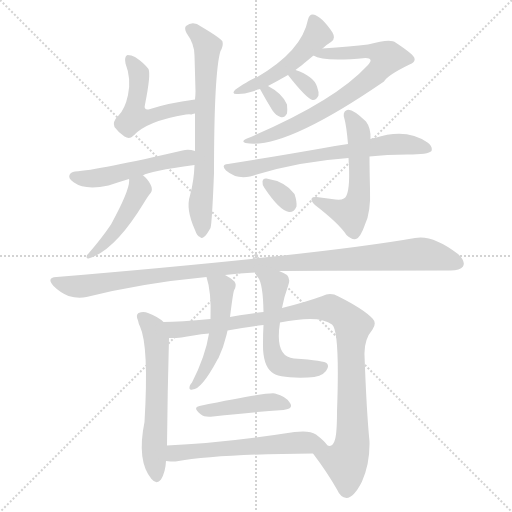
t = 0.00 s
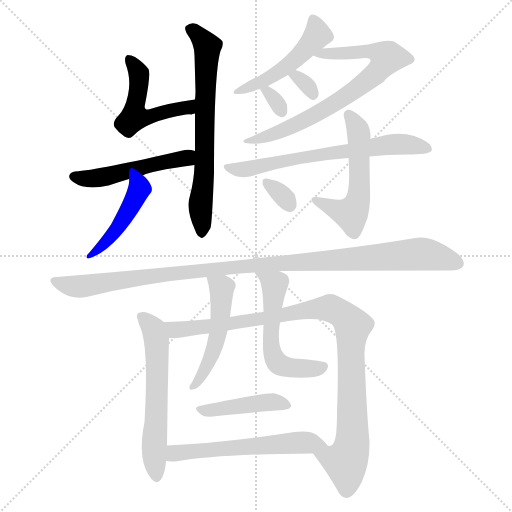
t = 2.55 s
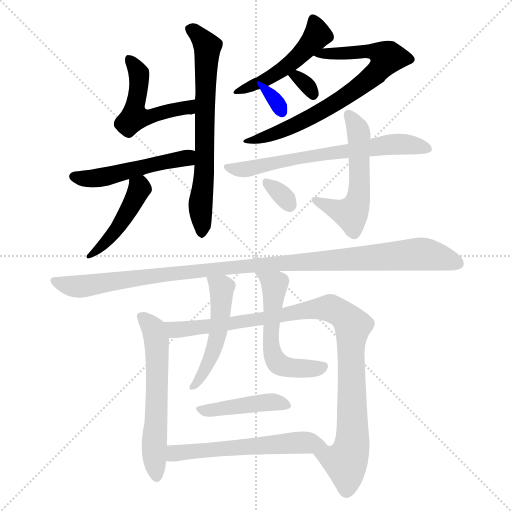
t = 5.10 s
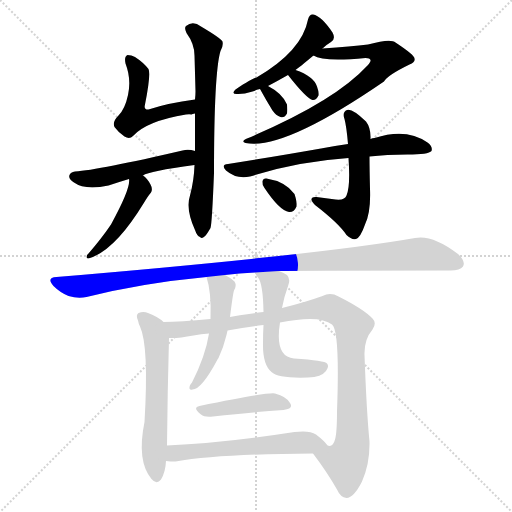
t = 7.65 s
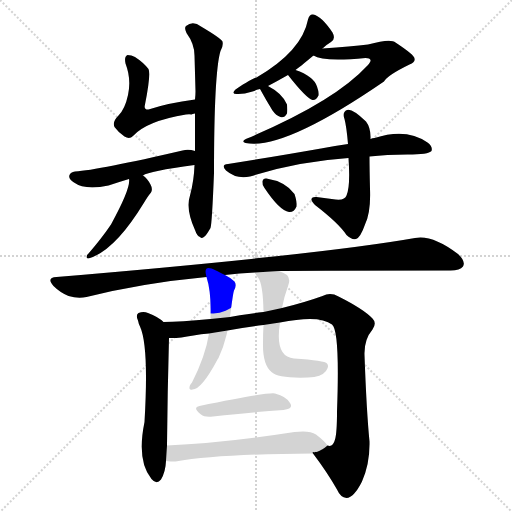
t = 10.21 s
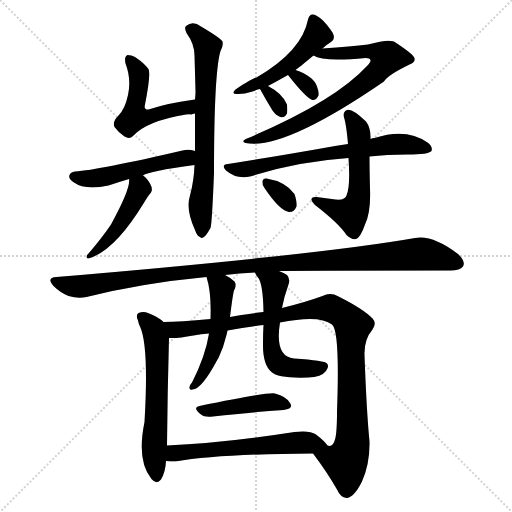
t = 12.76 s

The animated SVG that drew these frames (rendered in a browser with its animation timeline set to each time). Animation: 18 CSS @keyframes rules; one cycle of 12.76 s.

<svg version="1.1" viewBox="0 0 1024 1024" xmlns="http://www.w3.org/2000/svg">
  <g stroke="lightgray" stroke-dasharray="1,1" stroke-width="1" transform="scale(4, 4)">
    <line x1="0" y1="0" x2="256" y2="256"></line>
    <line x1="256" y1="0" x2="0" y2="256"></line>
    <line x1="128" y1="0" x2="128" y2="256"></line>
    <line x1="0" y1="128" x2="256" y2="128"></line>
  </g>
<g transform="scale(1, -1) translate(0, -900)">
   <style type="text/css">
    @keyframes keyframes0 {
      from {
       stroke: blue;
       stroke-dashoffset: 491;
       stroke-width: 128;
       }
       62% {
       animation-timing-function: step-end;
       stroke: blue;
       stroke-dashoffset: 0;
       stroke-width: 128;
       }
       to {
       stroke: black;
       stroke-width: 1024;
       }
       }
       #make-me-a-hanzi-animation-0 {
         animation: keyframes0 0.649577s both;
         animation-delay: 0.000000s;
         animation-timing-function: linear;
       }
    @keyframes keyframes1 {
      from {
       stroke: blue;
       stroke-dashoffset: 675;
       stroke-width: 128;
       }
       69% {
       animation-timing-function: step-end;
       stroke: blue;
       stroke-dashoffset: 0;
       stroke-width: 128;
       }
       to {
       stroke: black;
       stroke-width: 1024;
       }
       }
       #make-me-a-hanzi-animation-1 {
         animation: keyframes1 0.799316s both;
         animation-delay: 0.649577s;
         animation-timing-function: linear;
       }
    @keyframes keyframes2 {
      from {
       stroke: blue;
       stroke-dashoffset: 498;
       stroke-width: 128;
       }
       62% {
       animation-timing-function: step-end;
       stroke: blue;
       stroke-dashoffset: 0;
       stroke-width: 128;
       }
       to {
       stroke: black;
       stroke-width: 1024;
       }
       }
       #make-me-a-hanzi-animation-2 {
         animation: keyframes2 0.655273s both;
         animation-delay: 1.448893s;
         animation-timing-function: linear;
       }
    @keyframes keyframes3 {
      from {
       stroke: blue;
       stroke-dashoffset: 448;
       stroke-width: 128;
       }
       59% {
       animation-timing-function: step-end;
       stroke: blue;
       stroke-dashoffset: 0;
       stroke-width: 128;
       }
       to {
       stroke: black;
       stroke-width: 1024;
       }
       }
       #make-me-a-hanzi-animation-3 {
         animation: keyframes3 0.614583s both;
         animation-delay: 2.104167s;
         animation-timing-function: linear;
       }
    @keyframes keyframes4 {
      from {
       stroke: blue;
       stroke-dashoffset: 483;
       stroke-width: 128;
       }
       61% {
       animation-timing-function: step-end;
       stroke: blue;
       stroke-dashoffset: 0;
       stroke-width: 128;
       }
       to {
       stroke: black;
       stroke-width: 1024;
       }
       }
       #make-me-a-hanzi-animation-4 {
         animation: keyframes4 0.643066s both;
         animation-delay: 2.718750s;
         animation-timing-function: linear;
       }
    @keyframes keyframes5 {
      from {
       stroke: blue;
       stroke-dashoffset: 733;
       stroke-width: 128;
       }
       70% {
       animation-timing-function: step-end;
       stroke: blue;
       stroke-dashoffset: 0;
       stroke-width: 128;
       }
       to {
       stroke: black;
       stroke-width: 1024;
       }
       }
       #make-me-a-hanzi-animation-5 {
         animation: keyframes5 0.846517s both;
         animation-delay: 3.361816s;
         animation-timing-function: linear;
       }
    @keyframes keyframes6 {
      from {
       stroke: blue;
       stroke-dashoffset: 314;
       stroke-width: 128;
       }
       51% {
       animation-timing-function: step-end;
       stroke: blue;
       stroke-dashoffset: 0;
       stroke-width: 128;
       }
       to {
       stroke: black;
       stroke-width: 1024;
       }
       }
       #make-me-a-hanzi-animation-6 {
         animation: keyframes6 0.505534s both;
         animation-delay: 4.208333s;
         animation-timing-function: linear;
       }
    @keyframes keyframes7 {
      from {
       stroke: blue;
       stroke-dashoffset: 314;
       stroke-width: 128;
       }
       51% {
       animation-timing-function: step-end;
       stroke: blue;
       stroke-dashoffset: 0;
       stroke-width: 128;
       }
       to {
       stroke: black;
       stroke-width: 1024;
       }
       }
       #make-me-a-hanzi-animation-7 {
         animation: keyframes7 0.505534s both;
         animation-delay: 4.713867s;
         animation-timing-function: linear;
       }
    @keyframes keyframes8 {
      from {
       stroke: blue;
       stroke-dashoffset: 656;
       stroke-width: 128;
       }
       68% {
       animation-timing-function: step-end;
       stroke: blue;
       stroke-dashoffset: 0;
       stroke-width: 128;
       }
       to {
       stroke: black;
       stroke-width: 1024;
       }
       }
       #make-me-a-hanzi-animation-8 {
         animation: keyframes8 0.783854s both;
         animation-delay: 5.219401s;
         animation-timing-function: linear;
       }
    @keyframes keyframes9 {
      from {
       stroke: blue;
       stroke-dashoffset: 539;
       stroke-width: 128;
       }
       64% {
       animation-timing-function: step-end;
       stroke: blue;
       stroke-dashoffset: 0;
       stroke-width: 128;
       }
       to {
       stroke: black;
       stroke-width: 1024;
       }
       }
       #make-me-a-hanzi-animation-9 {
         animation: keyframes9 0.688639s both;
         animation-delay: 6.003255s;
         animation-timing-function: linear;
       }
    @keyframes keyframes10 {
      from {
       stroke: blue;
       stroke-dashoffset: 319;
       stroke-width: 128;
       }
       51% {
       animation-timing-function: step-end;
       stroke: blue;
       stroke-dashoffset: 0;
       stroke-width: 128;
       }
       to {
       stroke: black;
       stroke-width: 1024;
       }
       }
       #make-me-a-hanzi-animation-10 {
         animation: keyframes10 0.509603s both;
         animation-delay: 6.691895s;
         animation-timing-function: linear;
       }
    @keyframes keyframes11 {
      from {
       stroke: blue;
       stroke-dashoffset: 1068;
       stroke-width: 128;
       }
       78% {
       animation-timing-function: step-end;
       stroke: blue;
       stroke-dashoffset: 0;
       stroke-width: 128;
       }
       to {
       stroke: black;
       stroke-width: 1024;
       }
       }
       #make-me-a-hanzi-animation-11 {
         animation: keyframes11 1.119141s both;
         animation-delay: 7.201497s;
         animation-timing-function: linear;
       }
    @keyframes keyframes12 {
      from {
       stroke: blue;
       stroke-dashoffset: 585;
       stroke-width: 128;
       }
       66% {
       animation-timing-function: step-end;
       stroke: blue;
       stroke-dashoffset: 0;
       stroke-width: 128;
       }
       to {
       stroke: black;
       stroke-width: 1024;
       }
       }
       #make-me-a-hanzi-animation-12 {
         animation: keyframes12 0.726074s both;
         animation-delay: 8.320638s;
         animation-timing-function: linear;
       }
    @keyframes keyframes13 {
      from {
       stroke: blue;
       stroke-dashoffset: 981;
       stroke-width: 128;
       }
       76% {
       animation-timing-function: step-end;
       stroke: blue;
       stroke-dashoffset: 0;
       stroke-width: 128;
       }
       to {
       stroke: black;
       stroke-width: 1024;
       }
       }
       #make-me-a-hanzi-animation-13 {
         animation: keyframes13 1.048340s both;
         animation-delay: 9.046712s;
         animation-timing-function: linear;
       }
    @keyframes keyframes14 {
      from {
       stroke: blue;
       stroke-dashoffset: 493;
       stroke-width: 128;
       }
       62% {
       animation-timing-function: step-end;
       stroke: blue;
       stroke-dashoffset: 0;
       stroke-width: 128;
       }
       to {
       stroke: black;
       stroke-width: 1024;
       }
       }
       #make-me-a-hanzi-animation-14 {
         animation: keyframes14 0.651204s both;
         animation-delay: 10.095052s;
         animation-timing-function: linear;
       }
    @keyframes keyframes15 {
      from {
       stroke: blue;
       stroke-dashoffset: 549;
       stroke-width: 128;
       }
       64% {
       animation-timing-function: step-end;
       stroke: blue;
       stroke-dashoffset: 0;
       stroke-width: 128;
       }
       to {
       stroke: black;
       stroke-width: 1024;
       }
       }
       #make-me-a-hanzi-animation-15 {
         animation: keyframes15 0.696777s both;
         animation-delay: 10.746257s;
         animation-timing-function: linear;
       }
    @keyframes keyframes16 {
      from {
       stroke: blue;
       stroke-dashoffset: 430;
       stroke-width: 128;
       }
       58% {
       animation-timing-function: step-end;
       stroke: blue;
       stroke-dashoffset: 0;
       stroke-width: 128;
       }
       to {
       stroke: black;
       stroke-width: 1024;
       }
       }
       #make-me-a-hanzi-animation-16 {
         animation: keyframes16 0.599935s both;
         animation-delay: 11.443034s;
         animation-timing-function: linear;
       }
    @keyframes keyframes17 {
      from {
       stroke: blue;
       stroke-dashoffset: 570;
       stroke-width: 128;
       }
       65% {
       animation-timing-function: step-end;
       stroke: blue;
       stroke-dashoffset: 0;
       stroke-width: 128;
       }
       to {
       stroke: black;
       stroke-width: 1024;
       }
       }
       #make-me-a-hanzi-animation-17 {
         animation: keyframes17 0.713867s both;
         animation-delay: 12.042969s;
         animation-timing-function: linear;
       }
</style>
<path d="M 390.0 701.0 Q 336.0 694.0 297.0 681.0 Q 287.0 680.0 290.0 691.0 Q 302.0 751.0 297.0 762.0 Q 287.0 775.0 270.0 786.0 Q 263.0 790.0 255.0 790.0 Q 248.0 787.0 251.0 773.0 Q 263.0 742.0 256.0 710.0 Q 250.0 682.0 237.0 669.0 Q 224.0 656.0 229.0 646.0 Q 236.0 636.0 249.0 627.0 Q 259.0 621.0 266.0 628.0 Q 293.0 658.0 372.0 671.0 Q 379.0 672.0 383.0 671.0 Q 384.0 672.0 390.0 673.0 C 419.0 679.0 420.0 705.0 390.0 701.0 Z" fill="lightgray"></path> 
<path d="M 389.0 570.0 Q 388.0 539.0 380.0 509.0 Q 371.0 482.0 390.0 440.0 Q 394.0 428.0 400.0 426.0 Q 404.0 422.0 409.0 427.0 Q 413.0 430.0 421.0 444.0 Q 424.0 453.0 428.0 554.0 Q 428.0 755.0 441.0 798.0 Q 447.0 808.0 445.0 817.0 Q 441.0 824.0 402.0 847.0 Q 386.0 859.0 372.0 848.0 Q 368.0 844.0 373.0 834.0 Q 389.0 812.0 389.0 789.0 Q 390.0 755.0 391.0 717.0 Q 391.0 710.0 390.0 701.0 L 390.0 673.0 Q 390.0 637.0 390.0 598.0 L 389.0 570.0 Z" fill="lightgray"></path> 
<path d="M 286.0 549.0 Q 298.0 558.0 389.0 570.0 C 419.0 574.0 419.0 591.0 390.0 598.0 Q 377.0 602.0 365.0 599.0 Q 197.0 560.0 150.0 557.0 Q 141.0 556.0 139.0 550.0 Q 136.0 543.0 148.0 535.0 Q 170.0 519.0 217.0 529.0 Q 238.0 536.0 258.0 542.0 L 286.0 549.0 Z" fill="lightgray"></path> 
<path d="M 258.0 542.0 Q 262.0 524.0 222.0 451.0 Q 203.0 423.0 177.0 393.0 Q 173.0 390.0 173.0 386.0 Q 173.0 383.0 177.0 383.0 Q 229.0 398.0 287.0 493.0 Q 296.0 508.0 302.0 515.0 Q 306.0 522.0 301.0 531.0 Q 294.0 544.0 286.0 549.0 C 263.0 568.0 257.0 572.0 258.0 542.0 Z" fill="lightgray"></path> 
<path d="M 591.0 760.0 Q 597.0 764.0 627.0 789.0 L 645.0 803.0 Q 652.0 810.0 662.0 816.0 Q 672.0 822.0 665.0 835.0 Q 643.0 868.0 626.0 871.0 Q 619.0 872.0 616.0 861.0 Q 604.0 798.0 513.0 745.0 Q 506.0 744.0 471.0 721.0 Q 462.0 712.0 473.0 712.0 Q 486.0 711.0 505.0 717.0 Q 512.0 720.0 520.0 722.0 L 536.0 728.0 Q 555.0 738.0 576.0 750.0 L 591.0 760.0 Z" fill="lightgray"></path> 
<path d="M 627.0 789.0 Q 646.0 776.0 731.0 784.0 Q 740.0 784.0 741.0 780.0 Q 742.0 777.0 735.0 769.0 Q 669.0 697.0 494.0 623.0 Q 481.0 617.0 491.0 614.0 Q 567.0 599.0 768.0 737.0 Q 774.0 749.0 819.0 771.0 Q 831.0 775.0 829.0 783.0 Q 829.0 790.0 791.0 815.0 Q 782.0 824.0 736.0 811.0 Q 703.0 807.0 645.0 803.0 C 615.0 801.0 599.0 799.0 627.0 789.0 Z" fill="lightgray"></path> 
<path d="M 576.0 750.0 Q 612.0 704.0 625.0 700.0 Q 632.0 699.0 637.0 709.0 Q 638.0 716.0 634.0 727.0 Q 627.0 748.0 591.0 760.0 C 563.0 770.0 560.0 771.0 576.0 750.0 Z" fill="lightgray"></path> 
<path d="M 520.0 722.0 Q 532.0 700.0 545.0 679.0 Q 552.0 669.0 561.0 666.0 Q 568.0 663.0 574.0 673.0 Q 575.0 680.0 574.0 691.0 Q 565.0 713.0 536.0 728.0 C 509.0 742.0 509.0 742.0 520.0 722.0 Z" fill="lightgray"></path> 
<path d="M 696.0 612.0 Q 671.0 609.0 642.0 603.0 Q 557.0 588.0 456.0 572.0 Q 441.0 571.0 452.0 559.0 Q 473.0 541.0 500.0 547.0 Q 594.0 577.0 697.0 584.0 L 739.0 587.0 Q 773.0 591.0 815.0 591.0 Q 857.0 591.0 863.0 598.0 Q 866.0 607.0 855.0 615.0 Q 813.0 645.0 749.0 624.0 Q 745.0 624.0 741.0 622.0 L 696.0 612.0 Z" fill="lightgray"></path> 
<path d="M 741.0 622.0 Q 742.0 644.0 732.0 657.0 Q 704.0 684.0 694.0 680.0 Q 684.0 676.0 689.0 662.0 Q 693.0 647.0 696.0 612.0 L 697.0 584.0 Q 701.0 527.0 693.0 509.0 Q 690.0 499.0 671.0 501.0 Q 652.0 504.0 633.0 506.0 Q 624.0 507.0 623.0 502.0 Q 622.0 498.0 630.0 490.0 Q 678.0 453.0 693.0 430.0 Q 703.0 420.0 712.0 422.0 Q 721.0 425.0 730.0 451.0 Q 742.0 476.0 740.0 523.0 Q 739.0 563.0 739.0 587.0 L 741.0 622.0 Z" fill="lightgray"></path> 
<path d="M 529.0 524.0 Q 559.0 479.0 578.0 476.0 Q 588.0 475.0 593.0 487.0 Q 594.0 497.0 589.0 512.0 Q 571.0 537.0 533.0 543.0 Q 526.0 544.0 525.0 537.0 Q 524.0 531.0 529.0 524.0 Z" fill="lightgray"></path> 
<path d="M 558.0 358.0 Q 573.0 359.0 901.0 359.0 Q 920.0 359.0 926.0 367.0 Q 932.0 377.0 916.0 392.0 Q 865.0 431.0 830.0 424.0 Q 643.0 391.0 113.0 346.0 Q 92.0 345.0 107.0 328.0 Q 120.0 315.0 137.0 308.0 Q 156.0 302.0 173.0 306.0 Q 285.0 334.0 413.0 346.0 L 450.0 350.0 Q 478.0 354.0 510.0 355.0 L 558.0 358.0 Z" fill="lightgray"></path> 
<path d="M 327.0 256.0 Q 317.0 266.0 296.0 274.0 Q 287.0 278.0 277.0 274.0 Q 271.0 270.0 276.0 259.0 Q 277.0 253.0 280.0 247.0 Q 298.0 208.0 289.0 56.0 Q 273.0 -22.0 303.0 -58.0 Q 313.0 -70.0 322.0 -59.0 Q 331.0 -44.0 332.0 -22.0 L 334.0 9.0 Q 335.0 117.0 338.0 224.0 C 339.0 247.0 339.0 247.0 327.0 256.0 Z" fill="lightgray"></path> 
<path d="M 626.0 -7.0 Q 654.0 -44.0 674.0 -79.0 Q 681.0 -95.0 693.0 -96.0 Q 708.0 -95.0 724.0 -63.0 Q 740.0 -27.0 739.0 17.0 Q 733.0 78.0 729.0 190.0 Q 728.0 221.0 745.0 241.0 Q 754.0 254.0 745.0 263.0 Q 727.0 282.0 677.0 307.0 Q 661.0 316.0 645.0 308.0 Q 609.0 295.0 564.0 284.0 L 527.0 276.0 Q 476.0 270.0 460.0 266.0 L 421.0 262.0 Q 360.0 256.0 327.0 256.0 C 297.0 255.0 308.0 223.0 338.0 224.0 Q 356.0 223.0 387.0 229.0 Q 402.0 232.0 418.0 233.0 L 455.0 239.0 Q 491.0 246.0 527.0 250.0 L 560.0 255.0 Q 639.0 271.0 664.0 251.0 Q 680.0 239.0 674.0 77.0 Q 674.0 34.0 670.0 21.0 Q 666.0 5.0 655.0 9.0 C 632.0 -11.0 622.0 -1.0 626.0 -7.0 Z" fill="lightgray"></path> 
<path d="M 413.0 346.0 Q 423.0 316.0 421.0 262.0 L 418.0 233.0 Q 411.0 188.0 384.0 135.0 Q 380.0 131.0 379.0 126.0 Q 378.0 119.0 385.0 121.0 Q 403.0 121.0 435.0 181.0 Q 435.0 182.0 437.0 184.0 Q 447.0 205.0 453.0 230.0 Q 454.0 234.0 455.0 239.0 L 460.0 266.0 Q 466.0 314.0 468.0 319.0 Q 474.0 329.0 469.0 337.0 Q 462.0 344.0 450.0 350.0 C 424.0 364.0 405.0 375.0 413.0 346.0 Z" fill="lightgray"></path> 
<path d="M 564.0 284.0 Q 568.0 306.0 577.0 331.0 Q 581.0 343.0 574.0 350.0 Q 568.0 354.0 558.0 358.0 C 531.0 370.0 495.0 381.0 510.0 355.0 Q 511.0 351.0 516.0 345.0 Q 526.0 333.0 527.0 276.0 L 527.0 250.0 Q 526.0 234.0 526.0 214.0 Q 525.0 171.0 543.0 156.0 Q 556.0 143.0 616.0 145.0 Q 643.0 146.0 652.0 158.0 Q 659.0 167.0 654.0 173.0 Q 650.0 179.0 588.0 183.0 Q 549.0 186.0 560.0 255.0 L 564.0 284.0 Z" fill="lightgray"></path> 
<path d="M 399.0 88.0 Q 384.0 85.0 402.0 71.0 Q 409.0 65.0 426.0 67.0 Q 507.0 76.0 567.0 80.0 Q 588.0 83.0 580.0 94.0 Q 573.0 107.0 550.0 113.0 Q 535.0 116.0 399.0 88.0 Z" fill="lightgray"></path> 
<path d="M 332.0 -22.0 Q 341.0 -23.0 351.0 -23.0 Q 439.0 -8.0 626.0 -7.0 C 656.0 -7.0 668.0 -7.0 655.0 9.0 Q 649.0 18.0 632.0 31.0 Q 619.0 40.0 589.0 36.0 Q 447.0 14.0 334.0 9.0 C 304.0 8.0 302.0 -20.0 332.0 -22.0 Z" fill="lightgray"></path> 
      <clipPath id="make-me-a-hanzi-clip-0">
      <path d="M 390.0 701.0 Q 336.0 694.0 297.0 681.0 Q 287.0 680.0 290.0 691.0 Q 302.0 751.0 297.0 762.0 Q 287.0 775.0 270.0 786.0 Q 263.0 790.0 255.0 790.0 Q 248.0 787.0 251.0 773.0 Q 263.0 742.0 256.0 710.0 Q 250.0 682.0 237.0 669.0 Q 224.0 656.0 229.0 646.0 Q 236.0 636.0 249.0 627.0 Q 259.0 621.0 266.0 628.0 Q 293.0 658.0 372.0 671.0 Q 379.0 672.0 383.0 671.0 Q 384.0 672.0 390.0 673.0 C 419.0 679.0 420.0 705.0 390.0 701.0 Z" fill="lightgray"></path>
      </clipPath>
      <path clip-path="url(#make-me-a-hanzi-clip-0)" d="M 261.0 781.0 L 274.0 762.0 L 279.0 740.0 L 271.0 670.0 L 294.0 665.0 L 376.0 685.0 L 382.0 694.0 " fill="none" id="make-me-a-hanzi-animation-0" stroke-dasharray="363 726" stroke-linecap="round"></path>

      <clipPath id="make-me-a-hanzi-clip-1">
      <path d="M 389.0 570.0 Q 388.0 539.0 380.0 509.0 Q 371.0 482.0 390.0 440.0 Q 394.0 428.0 400.0 426.0 Q 404.0 422.0 409.0 427.0 Q 413.0 430.0 421.0 444.0 Q 424.0 453.0 428.0 554.0 Q 428.0 755.0 441.0 798.0 Q 447.0 808.0 445.0 817.0 Q 441.0 824.0 402.0 847.0 Q 386.0 859.0 372.0 848.0 Q 368.0 844.0 373.0 834.0 Q 389.0 812.0 389.0 789.0 Q 390.0 755.0 391.0 717.0 Q 391.0 710.0 390.0 701.0 L 390.0 673.0 Q 390.0 637.0 390.0 598.0 L 389.0 570.0 Z" fill="lightgray"></path>
      </clipPath>
      <path clip-path="url(#make-me-a-hanzi-clip-1)" d="M 382.0 842.0 L 415.0 807.0 L 403.0 436.0 " fill="none" id="make-me-a-hanzi-animation-1" stroke-dasharray="547 1094" stroke-linecap="round"></path>

      <clipPath id="make-me-a-hanzi-clip-2">
      <path d="M 286.0 549.0 Q 298.0 558.0 389.0 570.0 C 419.0 574.0 419.0 591.0 390.0 598.0 Q 377.0 602.0 365.0 599.0 Q 197.0 560.0 150.0 557.0 Q 141.0 556.0 139.0 550.0 Q 136.0 543.0 148.0 535.0 Q 170.0 519.0 217.0 529.0 Q 238.0 536.0 258.0 542.0 L 286.0 549.0 Z" fill="lightgray"></path>
      </clipPath>
      <path clip-path="url(#make-me-a-hanzi-clip-2)" d="M 148.0 547.0 L 168.0 542.0 L 205.0 545.0 L 312.0 574.0 L 372.0 583.0 L 382.0 591.0 " fill="none" id="make-me-a-hanzi-animation-2" stroke-dasharray="370 740" stroke-linecap="round"></path>

      <clipPath id="make-me-a-hanzi-clip-3">
      <path d="M 258.0 542.0 Q 262.0 524.0 222.0 451.0 Q 203.0 423.0 177.0 393.0 Q 173.0 390.0 173.0 386.0 Q 173.0 383.0 177.0 383.0 Q 229.0 398.0 287.0 493.0 Q 296.0 508.0 302.0 515.0 Q 306.0 522.0 301.0 531.0 Q 294.0 544.0 286.0 549.0 C 263.0 568.0 257.0 572.0 258.0 542.0 Z" fill="lightgray"></path>
      </clipPath>
      <path clip-path="url(#make-me-a-hanzi-clip-3)" d="M 266.0 539.0 L 279.0 523.0 L 266.0 493.0 L 227.0 432.0 L 178.0 388.0 " fill="none" id="make-me-a-hanzi-animation-3" stroke-dasharray="320 640" stroke-linecap="round"></path>

      <clipPath id="make-me-a-hanzi-clip-4">
      <path d="M 591.0 760.0 Q 597.0 764.0 627.0 789.0 L 645.0 803.0 Q 652.0 810.0 662.0 816.0 Q 672.0 822.0 665.0 835.0 Q 643.0 868.0 626.0 871.0 Q 619.0 872.0 616.0 861.0 Q 604.0 798.0 513.0 745.0 Q 506.0 744.0 471.0 721.0 Q 462.0 712.0 473.0 712.0 Q 486.0 711.0 505.0 717.0 Q 512.0 720.0 520.0 722.0 L 536.0 728.0 Q 555.0 738.0 576.0 750.0 L 591.0 760.0 Z" fill="lightgray"></path>
      </clipPath>
      <path clip-path="url(#make-me-a-hanzi-clip-4)" d="M 627.0 860.0 L 635.0 830.0 L 604.0 794.0 L 537.0 743.0 L 478.0 718.0 " fill="none" id="make-me-a-hanzi-animation-4" stroke-dasharray="355 710" stroke-linecap="round"></path>

      <clipPath id="make-me-a-hanzi-clip-5">
      <path d="M 627.0 789.0 Q 646.0 776.0 731.0 784.0 Q 740.0 784.0 741.0 780.0 Q 742.0 777.0 735.0 769.0 Q 669.0 697.0 494.0 623.0 Q 481.0 617.0 491.0 614.0 Q 567.0 599.0 768.0 737.0 Q 774.0 749.0 819.0 771.0 Q 831.0 775.0 829.0 783.0 Q 829.0 790.0 791.0 815.0 Q 782.0 824.0 736.0 811.0 Q 703.0 807.0 645.0 803.0 C 615.0 801.0 599.0 799.0 627.0 789.0 Z" fill="lightgray"></path>
      </clipPath>
      <path clip-path="url(#make-me-a-hanzi-clip-5)" d="M 632.0 791.0 L 732.0 798.0 L 750.0 797.0 L 775.0 784.0 L 727.0 731.0 L 655.0 683.0 L 554.0 634.0 L 496.0 617.0 " fill="none" id="make-me-a-hanzi-animation-5" stroke-dasharray="605 1210" stroke-linecap="round"></path>

      <clipPath id="make-me-a-hanzi-clip-6">
      <path d="M 576.0 750.0 Q 612.0 704.0 625.0 700.0 Q 632.0 699.0 637.0 709.0 Q 638.0 716.0 634.0 727.0 Q 627.0 748.0 591.0 760.0 C 563.0 770.0 560.0 771.0 576.0 750.0 Z" fill="lightgray"></path>
      </clipPath>
      <path clip-path="url(#make-me-a-hanzi-clip-6)" d="M 586.0 744.0 L 595.0 746.0 L 614.0 731.0 L 627.0 710.0 " fill="none" id="make-me-a-hanzi-animation-6" stroke-dasharray="186 372" stroke-linecap="round"></path>

      <clipPath id="make-me-a-hanzi-clip-7">
      <path d="M 520.0 722.0 Q 532.0 700.0 545.0 679.0 Q 552.0 669.0 561.0 666.0 Q 568.0 663.0 574.0 673.0 Q 575.0 680.0 574.0 691.0 Q 565.0 713.0 536.0 728.0 C 509.0 742.0 509.0 742.0 520.0 722.0 Z" fill="lightgray"></path>
      </clipPath>
      <path clip-path="url(#make-me-a-hanzi-clip-7)" d="M 526.0 718.0 L 538.0 716.0 L 563.0 678.0 " fill="none" id="make-me-a-hanzi-animation-7" stroke-dasharray="186 372" stroke-linecap="round"></path>

      <clipPath id="make-me-a-hanzi-clip-8">
      <path d="M 696.0 612.0 Q 671.0 609.0 642.0 603.0 Q 557.0 588.0 456.0 572.0 Q 441.0 571.0 452.0 559.0 Q 473.0 541.0 500.0 547.0 Q 594.0 577.0 697.0 584.0 L 739.0 587.0 Q 773.0 591.0 815.0 591.0 Q 857.0 591.0 863.0 598.0 Q 866.0 607.0 855.0 615.0 Q 813.0 645.0 749.0 624.0 Q 745.0 624.0 741.0 622.0 L 696.0 612.0 Z" fill="lightgray"></path>
      </clipPath>
      <path clip-path="url(#make-me-a-hanzi-clip-8)" d="M 463.0 563.0 L 492.0 561.0 L 608.0 586.0 L 779.0 611.0 L 818.0 611.0 L 857.0 602.0 " fill="none" id="make-me-a-hanzi-animation-8" stroke-dasharray="528 1056" stroke-linecap="round"></path>

      <clipPath id="make-me-a-hanzi-clip-9">
      <path d="M 741.0 622.0 Q 742.0 644.0 732.0 657.0 Q 704.0 684.0 694.0 680.0 Q 684.0 676.0 689.0 662.0 Q 693.0 647.0 696.0 612.0 L 697.0 584.0 Q 701.0 527.0 693.0 509.0 Q 690.0 499.0 671.0 501.0 Q 652.0 504.0 633.0 506.0 Q 624.0 507.0 623.0 502.0 Q 622.0 498.0 630.0 490.0 Q 678.0 453.0 693.0 430.0 Q 703.0 420.0 712.0 422.0 Q 721.0 425.0 730.0 451.0 Q 742.0 476.0 740.0 523.0 Q 739.0 563.0 739.0 587.0 L 741.0 622.0 Z" fill="lightgray"></path>
      </clipPath>
      <path clip-path="url(#make-me-a-hanzi-clip-9)" d="M 698.0 670.0 L 712.0 651.0 L 718.0 628.0 L 716.0 498.0 L 702.0 472.0 L 630.0 498.0 " fill="none" id="make-me-a-hanzi-animation-9" stroke-dasharray="411 822" stroke-linecap="round"></path>

      <clipPath id="make-me-a-hanzi-clip-10">
      <path d="M 529.0 524.0 Q 559.0 479.0 578.0 476.0 Q 588.0 475.0 593.0 487.0 Q 594.0 497.0 589.0 512.0 Q 571.0 537.0 533.0 543.0 Q 526.0 544.0 525.0 537.0 Q 524.0 531.0 529.0 524.0 Z" fill="lightgray"></path>
      </clipPath>
      <path clip-path="url(#make-me-a-hanzi-clip-10)" d="M 534.0 533.0 L 557.0 517.0 L 579.0 490.0 " fill="none" id="make-me-a-hanzi-animation-10" stroke-dasharray="191 382" stroke-linecap="round"></path>

      <clipPath id="make-me-a-hanzi-clip-11">
      <path d="M 558.0 358.0 Q 573.0 359.0 901.0 359.0 Q 920.0 359.0 926.0 367.0 Q 932.0 377.0 916.0 392.0 Q 865.0 431.0 830.0 424.0 Q 643.0 391.0 113.0 346.0 Q 92.0 345.0 107.0 328.0 Q 120.0 315.0 137.0 308.0 Q 156.0 302.0 173.0 306.0 Q 285.0 334.0 413.0 346.0 L 450.0 350.0 Q 478.0 354.0 510.0 355.0 L 558.0 358.0 Z" fill="lightgray"></path>
      </clipPath>
      <path clip-path="url(#make-me-a-hanzi-clip-11)" d="M 110.0 337.0 L 164.0 327.0 L 396.0 360.0 L 839.0 392.0 L 915.0 373.0 " fill="none" id="make-me-a-hanzi-animation-11" stroke-dasharray="940 1880" stroke-linecap="round"></path>

      <clipPath id="make-me-a-hanzi-clip-12">
      <path d="M 327.0 256.0 Q 317.0 266.0 296.0 274.0 Q 287.0 278.0 277.0 274.0 Q 271.0 270.0 276.0 259.0 Q 277.0 253.0 280.0 247.0 Q 298.0 208.0 289.0 56.0 Q 273.0 -22.0 303.0 -58.0 Q 313.0 -70.0 322.0 -59.0 Q 331.0 -44.0 332.0 -22.0 L 334.0 9.0 Q 335.0 117.0 338.0 224.0 C 339.0 247.0 339.0 247.0 327.0 256.0 Z" fill="lightgray"></path>
      </clipPath>
      <path clip-path="url(#make-me-a-hanzi-clip-12)" d="M 284.0 266.0 L 307.0 242.0 L 313.0 217.0 L 308.0 -2.0 L 313.0 -53.0 " fill="none" id="make-me-a-hanzi-animation-12" stroke-dasharray="457 914" stroke-linecap="round"></path>

      <clipPath id="make-me-a-hanzi-clip-13">
      <path d="M 626.0 -7.0 Q 654.0 -44.0 674.0 -79.0 Q 681.0 -95.0 693.0 -96.0 Q 708.0 -95.0 724.0 -63.0 Q 740.0 -27.0 739.0 17.0 Q 733.0 78.0 729.0 190.0 Q 728.0 221.0 745.0 241.0 Q 754.0 254.0 745.0 263.0 Q 727.0 282.0 677.0 307.0 Q 661.0 316.0 645.0 308.0 Q 609.0 295.0 564.0 284.0 L 527.0 276.0 Q 476.0 270.0 460.0 266.0 L 421.0 262.0 Q 360.0 256.0 327.0 256.0 C 297.0 255.0 308.0 223.0 338.0 224.0 Q 356.0 223.0 387.0 229.0 Q 402.0 232.0 418.0 233.0 L 455.0 239.0 Q 491.0 246.0 527.0 250.0 L 560.0 255.0 Q 639.0 271.0 664.0 251.0 Q 680.0 239.0 674.0 77.0 Q 674.0 34.0 670.0 21.0 Q 666.0 5.0 655.0 9.0 C 632.0 -11.0 622.0 -1.0 626.0 -7.0 Z" fill="lightgray"></path>
      </clipPath>
      <path clip-path="url(#make-me-a-hanzi-clip-13)" d="M 333.0 252.0 L 352.0 240.0 L 364.0 241.0 L 647.0 284.0 L 662.0 283.0 L 688.0 268.0 L 705.0 246.0 L 704.0 10.0 L 691.0 -24.0 L 634.0 -10.0 " fill="none" id="make-me-a-hanzi-animation-13" stroke-dasharray="853 1706" stroke-linecap="round"></path>

      <clipPath id="make-me-a-hanzi-clip-14">
      <path d="M 413.0 346.0 Q 423.0 316.0 421.0 262.0 L 418.0 233.0 Q 411.0 188.0 384.0 135.0 Q 380.0 131.0 379.0 126.0 Q 378.0 119.0 385.0 121.0 Q 403.0 121.0 435.0 181.0 Q 435.0 182.0 437.0 184.0 Q 447.0 205.0 453.0 230.0 Q 454.0 234.0 455.0 239.0 L 460.0 266.0 Q 466.0 314.0 468.0 319.0 Q 474.0 329.0 469.0 337.0 Q 462.0 344.0 450.0 350.0 C 424.0 364.0 405.0 375.0 413.0 346.0 Z" fill="lightgray"></path>
      </clipPath>
      <path clip-path="url(#make-me-a-hanzi-clip-14)" d="M 420.0 342.0 L 443.0 320.0 L 439.0 249.0 L 420.0 176.0 L 386.0 128.0 " fill="none" id="make-me-a-hanzi-animation-14" stroke-dasharray="365 730" stroke-linecap="round"></path>

      <clipPath id="make-me-a-hanzi-clip-15">
      <path d="M 564.0 284.0 Q 568.0 306.0 577.0 331.0 Q 581.0 343.0 574.0 350.0 Q 568.0 354.0 558.0 358.0 C 531.0 370.0 495.0 381.0 510.0 355.0 Q 511.0 351.0 516.0 345.0 Q 526.0 333.0 527.0 276.0 L 527.0 250.0 Q 526.0 234.0 526.0 214.0 Q 525.0 171.0 543.0 156.0 Q 556.0 143.0 616.0 145.0 Q 643.0 146.0 652.0 158.0 Q 659.0 167.0 654.0 173.0 Q 650.0 179.0 588.0 183.0 Q 549.0 186.0 560.0 255.0 L 564.0 284.0 Z" fill="lightgray"></path>
      </clipPath>
      <path clip-path="url(#make-me-a-hanzi-clip-15)" d="M 516.0 352.0 L 549.0 331.0 L 541.0 232.0 L 542.0 205.0 L 551.0 180.0 L 562.0 169.0 L 586.0 163.0 L 647.0 166.0 " fill="none" id="make-me-a-hanzi-animation-15" stroke-dasharray="421 842" stroke-linecap="round"></path>

      <clipPath id="make-me-a-hanzi-clip-16">
      <path d="M 399.0 88.0 Q 384.0 85.0 402.0 71.0 Q 409.0 65.0 426.0 67.0 Q 507.0 76.0 567.0 80.0 Q 588.0 83.0 580.0 94.0 Q 573.0 107.0 550.0 113.0 Q 535.0 116.0 399.0 88.0 Z" fill="lightgray"></path>
      </clipPath>
      <path clip-path="url(#make-me-a-hanzi-clip-16)" d="M 400.0 79.0 L 527.0 95.0 L 552.0 96.0 L 572.0 89.0 " fill="none" id="make-me-a-hanzi-animation-16" stroke-dasharray="302 604" stroke-linecap="round"></path>

      <clipPath id="make-me-a-hanzi-clip-17">
      <path d="M 332.0 -22.0 Q 341.0 -23.0 351.0 -23.0 Q 439.0 -8.0 626.0 -7.0 C 656.0 -7.0 668.0 -7.0 655.0 9.0 Q 649.0 18.0 632.0 31.0 Q 619.0 40.0 589.0 36.0 Q 447.0 14.0 334.0 9.0 C 304.0 8.0 302.0 -20.0 332.0 -22.0 Z" fill="lightgray"></path>
      </clipPath>
      <path clip-path="url(#make-me-a-hanzi-clip-17)" d="M 337.0 -15.0 L 349.0 -7.0 L 383.0 -2.0 L 584.0 15.0 L 647.0 11.0 " fill="none" id="make-me-a-hanzi-animation-17" stroke-dasharray="442 884" stroke-linecap="round"></path>

</g>
</svg>
